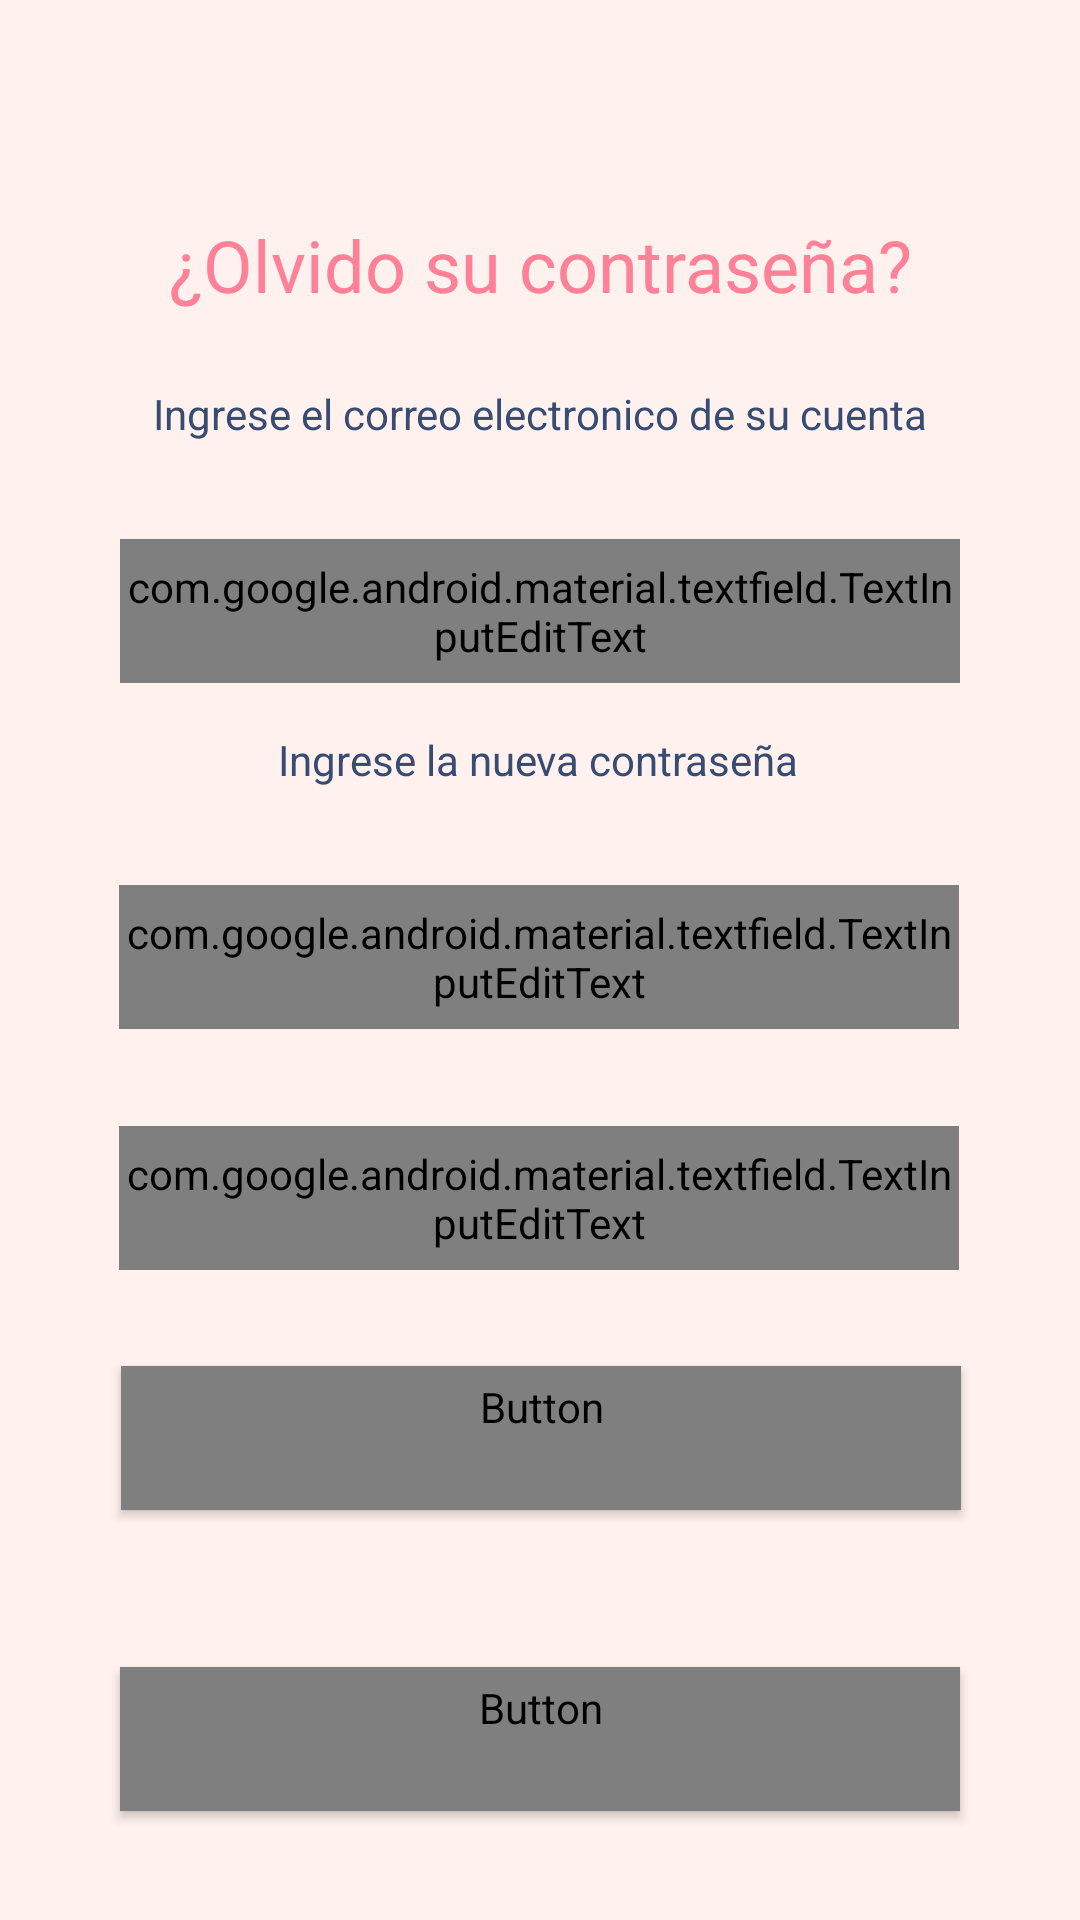

Write the Android layout XML for this screen, with the resource values it uses.
<!-- AndroidManifest.xml: application theme AppTheme -->
<!-- res/layout/layout_olvidar_contrasena.xml -->
<?xml version="1.0" encoding="utf-8"?>
<androidx.constraintlayout.widget.ConstraintLayout xmlns:android="http://schemas.android.com/apk/res/android"
    xmlns:app="http://schemas.android.com/apk/res-auto"
    xmlns:tools="http://schemas.android.com/tools"
    android:layout_width="match_parent"
    android:layout_height="match_parent"
    android:background="@color/secondaryColor"
    android:backgroundTint="@color/secondaryColor"
    tools:context=".layout.LayoutOlvidarContrasena">

    <TextView
        android:id="@+id/tv.olvido"
        android:layout_width="wrap_content"
        android:layout_height="wrap_content"
        android:layout_marginTop="72dp"
        android:text="@string/olvidocontraseña"
        android:textColor="@color/colorPrimary"
        android:textColorHint="#000000"
        android:textSize="24sp"
        app:layout_constraintEnd_toEndOf="parent"
        app:layout_constraintStart_toStartOf="parent"
        app:layout_constraintTop_toTopOf="parent" />

    <com.google.android.material.textfield.TextInputLayout
        android:id="@+id/recuperar.newpass2"
        android:layout_width="wrap_content"
        android:layout_height="wrap_content"
        android:layout_marginTop="16dp"
        android:textColorHint="@color/textColor"
        app:errorEnabled="true"
        app:helperTextEnabled="true"
        app:hintAnimationEnabled="true"
        app:hintEnabled="true"
        app:layout_constraintEnd_toEndOf="parent"
        app:layout_constraintHorizontal_bias="0.496"
        app:layout_constraintStart_toStartOf="parent"
        app:layout_constraintTop_toBottomOf="@+id/recuperar.newpass1">

        <com.google.android.material.textfield.TextInputEditText
            android:id="@+id/imput.newpass2"
            android:layout_width="280dp"
            android:layout_height="48dp"
            android:fontFamily="@font/rubik_regular"
            android:hint="Repetir contraseña"
            android:inputType="textPassword"
            android:textColor="@color/textColor"
            android:textColorHint="@color/secondaryTextColor"
            app:errorEnabled="true"
            app:helperText="@string/obligatorio"
            app:helperTextEnabled="true"
            app:hintAnimationEnabled="true" />
    </com.google.android.material.textfield.TextInputLayout>

    <Button
        android:id="@+id/bt.confirmarcambio"
        style="@style/Widget.MaterialComponents.Button"
        android:layout_width="280dp"
        android:layout_height="wrap_content"
        android:layout_marginTop="32dp"
        app:backgroundTint="@color/colorPrimary"
        android:fontFamily="@font/rubik_regular"
        android:text="Confirmar"
        android:textColor="@color/secondaryLightColor"
        android:textSize="18sp"
        app:layout_constraintEnd_toEndOf="parent"
        app:layout_constraintHorizontal_bias="0.503"
        app:layout_constraintStart_toStartOf="parent"
        app:layout_constraintTop_toBottomOf="@+id/recuperar.newpass2" />

    <com.google.android.material.textfield.TextInputLayout
        android:id="@+id/recuperar.correo"
        android:layout_width="wrap_content"
        android:layout_height="wrap_content"
        android:layout_marginTop="16dp"
        android:textColorHint="@color/textColor"
        app:errorEnabled="true"
        app:helperTextEnabled="true"
        app:hintAnimationEnabled="true"
        app:hintEnabled="true"
        app:layout_constraintEnd_toEndOf="parent"
        app:layout_constraintStart_toStartOf="parent"
        app:layout_constraintTop_toBottomOf="@+id/textView2">

        <com.google.android.material.textfield.TextInputEditText
            android:id="@+id/imput.recuperarcorreo"
            android:layout_width="280dp"
            android:layout_height="48dp"
            android:fontFamily="@font/rubik_regular"
            android:hint="@string/correo"
            android:inputType="text"
            android:textColor="@color/textColor"
            android:textColorHint="@color/secondaryTextColor"
            app:errorEnabled="true"
            app:helperText="@string/obligatorio"
            app:helperTextEnabled="true"
            app:hintAnimationEnabled="true" />
    </com.google.android.material.textfield.TextInputLayout>

    <TextView
        android:id="@+id/tv.nuevacontraseña"
        android:layout_width="wrap_content"
        android:layout_height="wrap_content"
        android:layout_marginTop="16dp"
        android:text="Ingrese la nueva contraseña"
        app:layout_constraintEnd_toEndOf="parent"
        app:layout_constraintHorizontal_bias="0.497"
        app:layout_constraintStart_toStartOf="parent"
        app:layout_constraintTop_toBottomOf="@+id/recuperar.correo" />

    <com.google.android.material.textfield.TextInputLayout
        android:id="@+id/recuperar.newpass1"
        android:layout_width="wrap_content"
        android:layout_height="wrap_content"
        android:layout_marginTop="16dp"
        android:textColorHint="@color/textColor"
        app:errorEnabled="true"
        app:helperTextEnabled="true"
        app:hintAnimationEnabled="true"
        app:hintEnabled="true"
        app:layout_constraintEnd_toEndOf="parent"
        app:layout_constraintHorizontal_bias="0.496"
        app:layout_constraintStart_toStartOf="parent"
        app:layout_constraintTop_toBottomOf="@+id/tv.nuevacontraseña">

        <com.google.android.material.textfield.TextInputEditText
            android:id="@+id/imput.newpass1"
            android:layout_width="280dp"
            android:layout_height="48dp"
            android:fontFamily="@font/rubik_regular"
            android:hint="Nueva contraseña"
            android:inputType="textPassword"
            android:textColor="@color/textColor"
            android:textColorHint="@color/secondaryTextColor"
            app:errorEnabled="true"
            app:helperText="@string/obligatorio"
            app:helperTextEnabled="true"
            app:hintAnimationEnabled="true" />
    </com.google.android.material.textfield.TextInputLayout>


    <TextView
        android:id="@+id/textView2"
        android:layout_width="wrap_content"
        android:layout_height="wrap_content"
        android:layout_marginTop="24dp"
        android:text="@string/text1olvidocontraseña"
        app:layout_constraintEnd_toEndOf="parent"
        app:layout_constraintStart_toStartOf="parent"
        app:layout_constraintTop_toBottomOf="@+id/tv.olvido" />

    <Button
        android:id="@+id/bt.cancelar"
        style="@style/Widget.MaterialComponents.Button"
        android:layout_width="280dp"
        android:layout_height="wrap_content"
        android:layout_marginTop="16dp"
        android:fontFamily="@font/rubik_regular"
        android:text="Cancelar"
        android:textColor="@color/secondaryLightColor"
        android:textSize="18sp"
        app:backgroundTint="@color/cancel"
        app:layout_constraintBottom_toBottomOf="parent"
        app:layout_constraintEnd_toEndOf="parent"
        app:layout_constraintStart_toStartOf="parent"
        app:layout_constraintTop_toBottomOf="@+id/bt.confirmarcambio" />



</androidx.constraintlayout.widget.ConstraintLayout>
<!-- resources referenced by this layout -->
<resources>
  <color name="cancel">#FF1100</color>
  <color name="colorPrimary">#ff8197</color>
  <color name="secondaryColor">#fff1ed</color>
  <color name="secondaryLightColor">#ffffff</color>
  <color name="secondaryTextColor">#000000</color>
  <color name="textColor">#374b73</color>
  <string name="correo">CORREO</string>
  <string name="obligatorio">*Campo Requerido</string>
  <style name="AppTheme" parent="Theme.AppCompat.Light.NoActionBar">
          
          <item name="colorPrimary">@color/colorPrimary</item>
          <item name="colorPrimaryDark">@color/colorPrimaryDark</item>
          <item name="colorAccent">@color/colorAccent</item>
          <item name="colorSecondary">@color/secondaryColor</item>
          <item name="colorSecondaryVariant">@color/secondaryLightColor</item>
          <item name="android:textColorSecondary">@color/secondaryTextColor</item>
          <item name="android:textColor">@color/textColor</item>
  
      </style>
  <color name="colorPrimaryDark">#c95069</color>
  <color name="colorAccent">#ffb3c8</color>
</resources>
